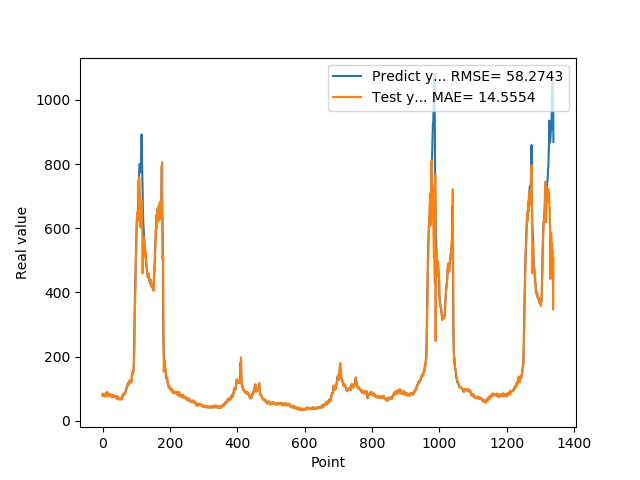

The table this chart was drawn from, first rows:
7.946800000000000352e+01, 8.396179610935742232e+01
7.818800000000000239e+01, 7.893197337604597408e+01
8.051100000000000989e+01, 7.718624601795613671e+01
7.726999999999999602e+01, 8.049036258079023298e+01
8.339900000000000091e+01, 7.676317028353733463e+01
7.622599999999999909e+01, 8.368028661929160705e+01
7.828600000000000136e+01, 7.533545174560894964e+01
8.094199999999999307e+01, 7.711906124726242240e+01
8.189699999999999136e+01, 8.153229751458520980e+01
8.466700000000000159e+01, 8.227576075043927517e+01
7.834399999999999409e+01, 8.516795567022523983e+01
8.075499999999999545e+01, 7.729205487631453764e+01
8.097499999999999432e+01, 7.983915991306119508e+01
8.798899999999999011e+01, 8.116676987369460505e+01
8.859899999999998954e+01, 8.919788618624600929e+01
7.852700000000000102e+01, 8.960292852330115920e+01
8.433899999999999864e+01, 7.650542507784257396e+01
7.957699999999999818e+01, 8.315976584643644287e+01
8.062399999999999523e+01, 7.917425273535531005e+01
8.065399999999999636e+01, 7.979707455546846973e+01
8.308400000000000318e+01, 8.060767547090715368e+01
8.220799999999999841e+01, 8.334392498860330534e+01
7.790000000000000568e+01, 8.220806156641370421e+01
8.185699999999999932e+01, 7.678136577530150930e+01
8.099399999999999977e+01, 8.157057712925343651e+01
7.947899999999999920e+01, 8.118826091684711344e+01
8.069100000000000250e+01, 7.886165095659195856e+01
7.499299999999999500e+01, 8.044933960247020366e+01
7.594299999999999784e+01, 7.388400315998313772e+01
7.811199999999999477e+01, 7.487303457755980673e+01
8.048000000000000398e+01, 7.839746896163480017e+01
7.664800000000001035e+01, 8.102748594707917107e+01
7.726999999999999602e+01, 7.603214192937272742e+01
7.443000000000000682e+01, 7.649903441833896522e+01
7.576699999999999591e+01, 7.376140654830162191e+01
7.626800000000000068e+01, 7.525852305215433091e+01
7.792900000000000205e+01, 7.630104352638439025e+01
7.799800000000000466e+01, 7.805286683940116177e+01
7.522599999999999909e+01, 7.801938134358216814e+01
7.323699999999999477e+01, 7.449604662842006064e+01
7.517600000000000193e+01, 7.220909642021086938e+01
7.000600000000000023e+01, 7.489933238639770252e+01
6.901200000000000045e+01, 6.909160224451281351e+01
6.864799999999999613e+01, 6.772066025608812367e+01
7.406000000000000227e+01, 6.813140406305127783e+01
7.538400000000000034e+01, 7.458987086413948475e+01
7.332200000000000273e+01, 7.614407013059093288e+01
7.210300000000000864e+01, 7.288267774972320012e+01
6.855700000000000216e+01, 7.130052809881476605e+01
6.704300000000000637e+01, 6.750951546189300245e+01
6.927299999999999613e+01, 6.594727477623288792e+01
6.811599999999999966e+01, 6.906406698649715281e+01
6.740300000000000580e+01, 6.794594656786136966e+01
6.967399999999999238e+01, 6.680444200038141389e+01
6.704899999999999238e+01, 6.961076419095390122e+01
7.146699999999999875e+01, 6.663305800147864488e+01
6.921500000000000341e+01, 7.139519870705586868e+01
6.728399999999999181e+01, 6.913777899652042436e+01
7.426000000000000512e+01, 6.633284337231306438e+01
7.452199999999999136e+01, 7.472790286100833157e+01
8.128399999999999181e+01, 7.526928873099873840e+01
... 1,279 more rows
